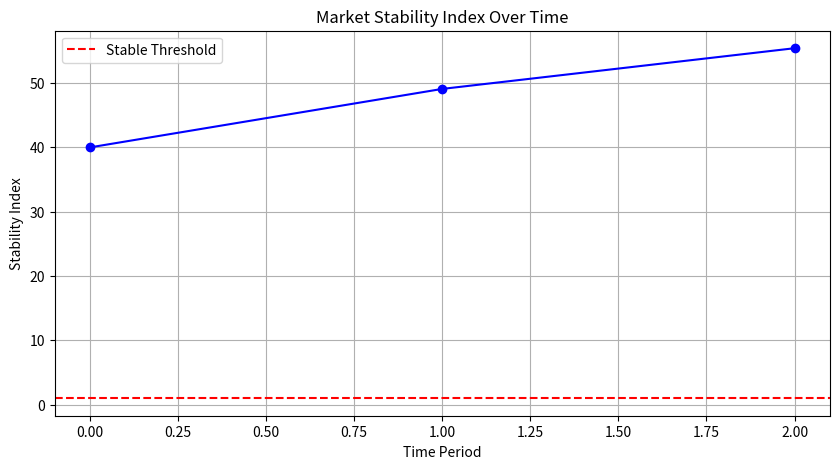

Python code for this plot:
import numpy as np
import matplotlib.pyplot as plt
import logging

# Configure logging
logging.basicConfig(level=logging.INFO, format='%(asctime)s - %(levelname)s - %(message)s')

class MarketStabilityAnalysis:
    def __init__(self):
        self.market_data = []  # List to hold market data over time
        self.stability_index = []  # List to hold calculated stability indices

    def add_market_data(self, supply, demand, price, trading_volume):
        """Add market data for analysis."""
        self.market_data.append({
            'supply': supply,
            'demand': demand,
            'price': price,
            'trading_volume': trading_volume
        })
        logging.info(f"Market data added: Supply={supply}, Demand={demand}, Price={price}, Trading Volume={trading_volume}")

    def calculate_stability_index(self):
        """Calculate the market stability index based on current market data."""
        if not self.market_data:
            logging.error("No market data available for stability analysis.")
            return None

        latest_data = self.market_data[-1]
        supply = latest_data['supply']
        demand = latest_data['demand']
        price = latest_data['price']
        trading_volume = latest_data['trading_volume']

        # Example stability index calculation
        stability_index = (demand / supply) * (1 / price) * (trading_volume / 1000)  # Adjusted for scale
        self.stability_index.append(stability_index)
        logging.info(f"Stability index calculated: {stability_index:.4f}")
        return stability_index

    def visualize_stability_index(self):
        """Visualize the stability index over time."""
        if not self.stability_index:
            logging.error("No stability index data available for visualization.")
            return

        plt.figure(figsize=(10, 5))
        plt.plot(self.stability_index, marker='o', linestyle='-', color='b')
        plt.title('Market Stability Index Over Time')
        plt.xlabel('Time Period')
        plt.ylabel('Stability Index')
        plt.grid()
        plt.axhline(y=1, color='r', linestyle='--', label='Stable Threshold')
        plt.legend()
        plt.show()

if __name__ == "__main__":
    # Example usage
    stability_analysis = MarketStabilityAnalysis()

    # Simulate adding market data over time
    stability_analysis.add_market_data(supply=1000000, demand=800000, price=1.0, trading_volume=50000)
    stability_analysis.calculate_stability_index()

    stability_analysis.add_market_data(supply=1000000, demand=900000, price=1.1, trading_volume=60000)
    stability_analysis.calculate_stability_index()

    stability_analysis.add_market_data(supply=1000000, demand=950000, price=1.2, trading_volume=70000)
    stability_analysis.calculate_stability_index()

    # Visualize the stability index
    stability_analysis.visualize_stability_index()
